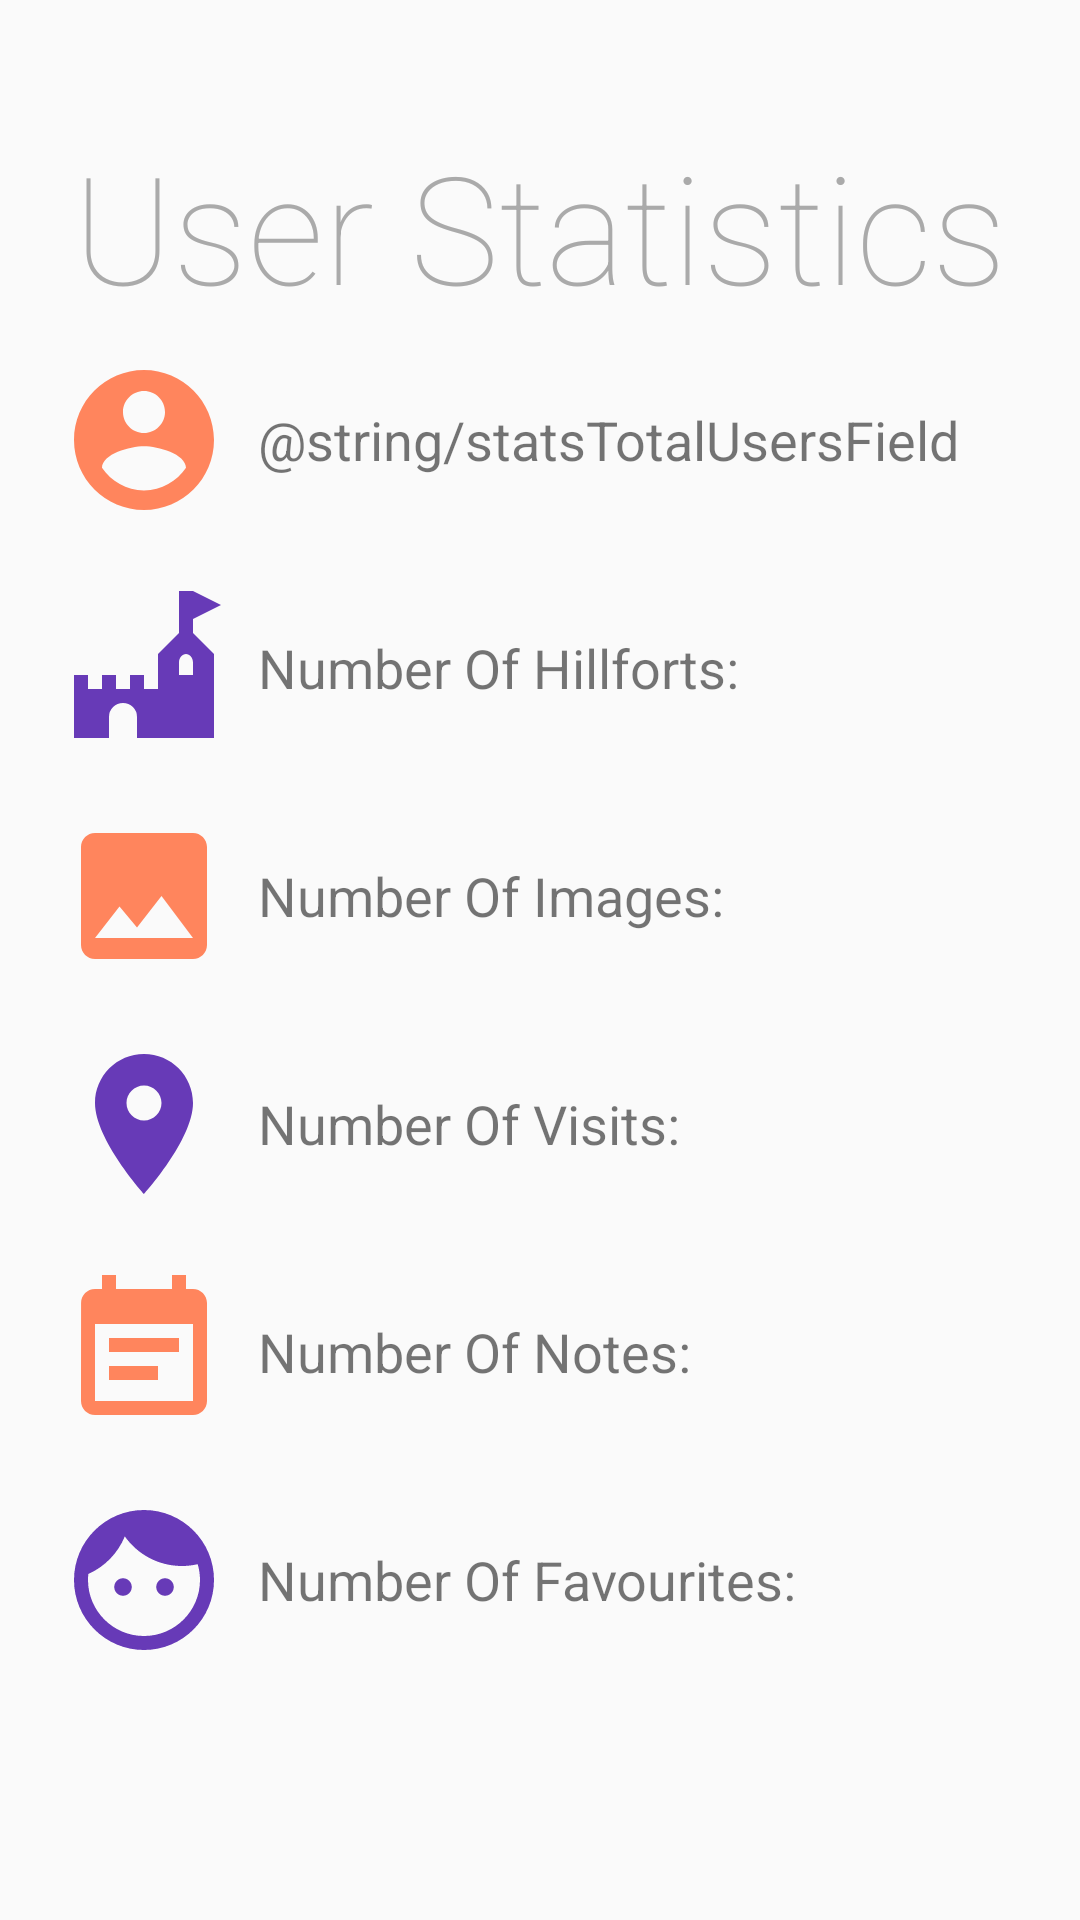

This screen was rendered from an Android layout file. Write that file and the resources it references.
<!-- AndroidManifest.xml: application theme AppTheme -->
<!-- res/layout/activity_stats.xml -->
<?xml version="1.0" encoding="utf-8"?>
<androidx.constraintlayout.widget.ConstraintLayout xmlns:android="http://schemas.android.com/apk/res/android"
    xmlns:app="http://schemas.android.com/apk/res-auto"
    android:orientation="vertical"
    android:layout_width="match_parent"
    android:layout_height="match_parent"
    android:layout_gravity="center">

    <TextView
        android:layout_width="match_parent"
        android:layout_height="wrap_content"
        android:fontFamily="sans-serif-thin"
        android:gravity="center"
        android:text="@string/statsHeader"
        android:textColor="@android:color/darker_gray"
        android:textSize="50sp"
        app:layout_constraintBottom_toBottomOf="parent"
        app:layout_constraintEnd_toEndOf="@+id/tableLayout"
        app:layout_constraintHorizontal_bias="0.0"
        app:layout_constraintStart_toStartOf="parent"
        app:layout_constraintTop_toTopOf="parent"
        app:layout_constraintVertical_bias="0.073" />

    <TableLayout
        android:id="@+id/tableLayout"
        android:layout_width="match_parent"
        android:layout_height="500dp"
        android:gravity="center"
        app:layout_constraintBottom_toBottomOf="parent"
        app:layout_constraintEnd_toEndOf="parent"
        app:layout_constraintHorizontal_bias="0.0"
        app:layout_constraintStart_toStartOf="parent"
        app:layout_constraintTop_toTopOf="parent"
        app:layout_constraintVertical_bias="0.619">

        <TableRow
            android:layout_marginBottom="20dp"
            android:gravity="center_horizontal">

            <ImageView
                android:layout_width="56dp"
                android:layout_height="56dp"
                android:layout_marginEnd="10dp"
                android:src="@drawable/ic_menu_account"
                android:tint="@color/colorAccent"></ImageView>

            <TextView
                android:layout_height="match_parent"
                android:layout_column="2"
                android:gravity="center_vertical"
                android:text="@string/statsTotalUsersField"
                android:textSize="18sp" />

            <TextView
                android:id="@+id/statsUsersNumber"
                android:layout_height="match_parent"
                android:layout_column="2"
                android:layout_marginStart="20dp"
                android:gravity="center_vertical"
                android:textSize="22sp"
                android:textStyle="bold" />

        </TableRow>


        <TableRow
            android:layout_marginBottom="20dp"
            android:gravity="center_horizontal">

            <ImageView
                android:layout_width="56dp"
                android:layout_height="56dp"

                android:layout_marginEnd="10dp"
                android:src="@drawable/ic_menu_castle"></ImageView>

            <TextView
                android:layout_height="match_parent"
                android:layout_column="2"
                android:gravity="center_vertical"
                android:text="@string/statsTotalHillfortsField"
                android:textSize="18sp" />

            <TextView
                android:id="@+id/statsHillfortsNumber"
                android:layout_height="match_parent"
                android:layout_column="2"
                android:layout_marginStart="20dp"
                android:gravity="center_vertical"
                android:textSize="22sp"
                android:textStyle="bold" />

        </TableRow>

        <TableRow
            android:layout_marginBottom="20dp"
            android:gravity="center_horizontal">

            <ImageView
                android:layout_width="56dp"
                android:layout_height="56dp"
                android:layout_marginEnd="10dp"
                android:src="@drawable/ic_image"
                android:tint="@color/colorAccent">

            </ImageView>

            <TextView
                android:layout_height="match_parent"
                android:layout_column="2"
                android:gravity="center_vertical"
                android:text="@string/statsTotalImagesField"
                android:textSize="18sp" />

            <TextView
                android:id="@+id/statsImagesNumber"
                android:layout_height="match_parent"
                android:layout_column="2"
                android:layout_marginStart="20dp"
                android:gravity="center_vertical"
                android:textSize="22sp"
                android:textStyle="bold" />

        </TableRow>

        <TableRow
            android:layout_marginBottom="20dp"
            android:gravity="center_horizontal">

            <ImageView
                android:layout_width="56dp"
                android:layout_height="56dp"
                android:layout_marginEnd="10dp"
                android:src="@drawable/ic_visited"></ImageView>

            <TextView
                android:layout_height="match_parent"
                android:layout_column="2"
                android:gravity="center_vertical"
                android:text="@string/statsTotalVisitsField"
                android:textSize="18sp" />

            <TextView
                android:id="@+id/statsVisitedNumber"
                android:layout_height="match_parent"
                android:layout_column="2"
                android:layout_marginStart="20dp"
                android:gravity="center_vertical"
                android:textSize="22sp"
                android:textStyle="bold" />

        </TableRow>

        <TableRow
            android:layout_marginBottom="20dp"
            android:gravity="center_horizontal">

            <ImageView
                android:layout_width="56dp"
                android:layout_height="56dp"
                android:layout_marginEnd="10dp"
                android:src="@drawable/ic_note"
                android:tint="@color/colorAccent"></ImageView>

            <TextView
                android:layout_height="match_parent"
                android:layout_column="2"
                android:gravity="center_vertical"
                android:text="@string/statsTotalNotesField"
                android:textSize="18sp" />

            <TextView
                android:id="@+id/statsNotesNumber"
                android:layout_height="match_parent"
                android:layout_column="2"
                android:layout_marginStart="20dp"
                android:gravity="center_vertical"
                android:textSize="22sp"
                android:textStyle="bold" />

        </TableRow>

        <TableRow android:gravity="center_horizontal">

            <ImageView
                android:layout_width="56dp"
                android:layout_height="56dp"
                android:layout_marginEnd="10dp"
                android:src="@drawable/ic_top_user"></ImageView>

            <TextView
                android:layout_height="match_parent"
                android:layout_column="2"
                android:gravity="center_vertical"
                android:text="@string/statsTopUserField"
                android:textSize="18sp" />

            <TextView
                android:id="@+id/statsTopUser"
                android:layout_height="match_parent"
                android:layout_column="2"
                android:layout_marginStart="20dp"
                android:gravity="center_vertical"
                android:textSize="18sp"
                android:textStyle="bold" />

        </TableRow>
    </TableLayout>

</androidx.constraintlayout.widget.ConstraintLayout>
<!-- resources referenced by this layout -->
<resources>
  <color name="colorAccent">#FF855D</color>
  <!-- drawable ic_image (drawable) -->
  <vector android:height="56dp"
      android:viewportHeight="24.0" android:viewportWidth="24.0"
      android:width="56dp" xmlns:android="http://schemas.android.com/apk/res/android">
      <path android:fillColor="@color/colorPrimary" android:pathData="M21,19V5c0,-1.1 -0.9,-2 -2,-2H5c-1.1,0 -2,0.9 -2,2v14c0,1.1 0.9,2 2,2h14c1.1,0 2,-0.9 2,-2zM8.5,13.5l2.5,3.01L14.5,12l4.5,6H5l3.5,-4.5z"/>
  </vector>
  <!-- drawable ic_menu_account (drawable) -->
  <vector android:height="56dp"
      android:viewportHeight="24.0" android:viewportWidth="24.0"
      android:width="56dp" xmlns:android="http://schemas.android.com/apk/res/android">
      <path android:fillColor="@color/colorPrimary" android:pathData="M12,2C6.48,2 2,6.48 2,12s4.48,10 10,10 10,-4.48 10,-10S17.52,2 12,2zM12,5c1.66,0 3,1.34 3,3s-1.34,3 -3,3 -3,-1.34 -3,-3 1.34,-3 3,-3zM12,19.2c-2.5,0 -4.71,-1.28 -6,-3.22 0.03,-1.99 4,-3.08 6,-3.08 1.99,0 5.97,1.09 6,3.08 -1.29,1.94 -3.5,3.22 -6,3.22z"/>
  </vector>
  <!-- drawable ic_menu_castle (drawable) -->
  <vector xmlns:android="http://schemas.android.com/apk/res/android"
      android:height="24dp"
      android:width="24dp"
      android:viewportWidth="24"
      android:viewportHeight="24">
      <path android:fillColor="@color/colorPrimary" android:pathData="M2,13H4V15H6V13H8V15H10V13H12V15H14V10L17,7V1H19L23,3L19,5V7L22,10V22H11V19A2,2 0 0,0 9,17A2,2 0 0,0 7,19V22H2V13M18,10C17.45,10 17,10.54 17,11.2V13H19V11.2C19,10.54 18.55,10 18,10Z" />
  </vector>
  <!-- drawable ic_note (drawable) -->
  <vector android:height="56dp"
      android:viewportHeight="24.0" android:viewportWidth="24.0"
      android:width="56dp" xmlns:android="http://schemas.android.com/apk/res/android">
      <path android:fillColor="@color/colorPrimary" android:pathData="M17,10L7,10v2h10v-2zM19,3h-1L18,1h-2v2L8,3L8,1L6,1v2L5,3c-1.11,0 -1.99,0.9 -1.99,2L3,19c0,1.1 0.89,2 2,2h14c1.1,0 2,-0.9 2,-2L21,5c0,-1.1 -0.9,-2 -2,-2zM19,19L5,19L5,8h14v11zM14,14L7,14v2h7v-2z"/>
  </vector>
  <!-- drawable ic_visited (drawable) -->
  <vector android:height="56dp"
      android:viewportHeight="24.0" android:viewportWidth="24.0"
      android:width="56dp" xmlns:android="http://schemas.android.com/apk/res/android">
      <path android:fillColor="@color/colorPrimary" android:pathData="M12,2C8.13,2 5,5.13 5,9c0,5.25 7,13 7,13s7,-7.75 7,-13c0,-3.87 -3.13,-7 -7,-7zM12,11.5c-1.38,0 -2.5,-1.12 -2.5,-2.5s1.12,-2.5 2.5,-2.5 2.5,1.12 2.5,2.5 -1.12,2.5 -2.5,2.5z"/>
  </vector>
  <string name="statsHeader">User Statistics</string>
  <string name="statsTopUserField">Number Of Favourites: </string>
  <string name="statsTotalHillfortsField">Number Of Hillforts: </string>
  <string name="statsTotalImagesField">Number Of Images: </string>
  <string name="statsTotalNotesField">Number Of Notes: </string>
  <string name="statsTotalVisitsField">Number Of Visits: </string>
  <style name="AppTheme" parent="Theme.AppCompat.Light.DarkActionBar">
          <item name="colorPrimary">@color/colorPrimary</item>
          <item name="colorPrimaryDark">@color/colorPrimaryDark</item>
          <item name="colorAccent">@color/colorAccent</item>
  
          
  
          
          <item name="android:windowActivityTransitions">true</item>
  
          
          <item name="android:windowEnterTransition">@transition/explode</item>
          <item name="android:windowExitTransition">@transition/explode</item>
  
      </style>
  <color name="colorPrimary">#673AB7</color>
  <color name="colorPrimaryDark">#4A148C</color>
</resources>
